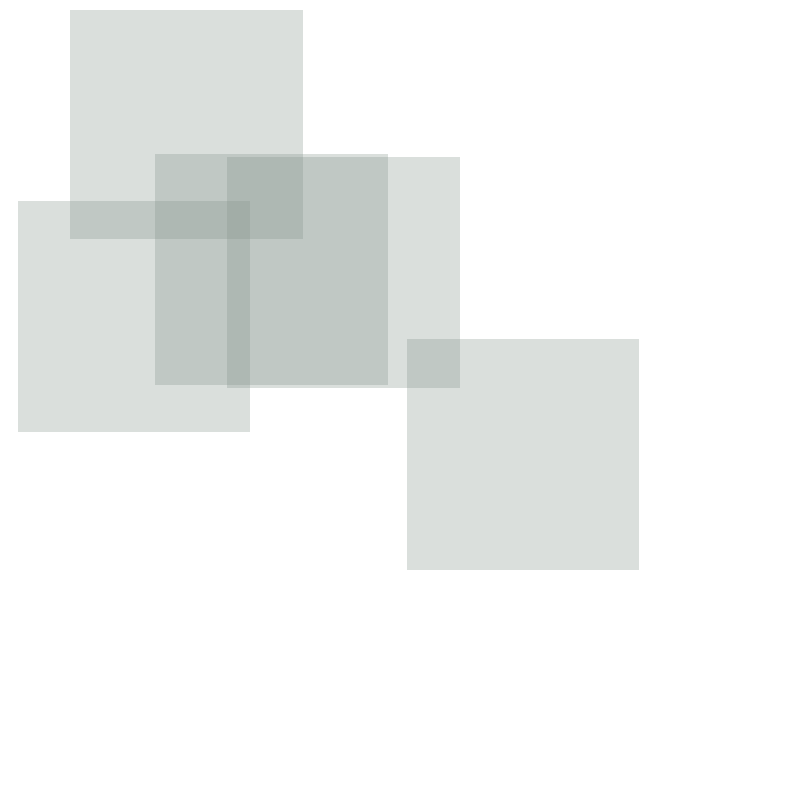

Write Python code to recreate this figure.
from matplotlib import pyplot as plt
from matplotlib.patches import Rectangle
import random


def main():
    rectangles = []
    for _ in range(5):
        x = random.uniform(0.0, 10.0)
        y = random.uniform(0.0, 10.0)

        w = 3
        h = 3
        rectangles.append([(x,y), (x+w,y), (x,y+h), (x+w,y+h)])

    color = [c/256 for c in (136, 150, 142)]  # rgb values between 0 and 1
    fig, ax = plt.subplots(figsize=(10, 10))
    ax.set(xlim=(0, 10), ylim=(0, 10))
    ax.axis('off')

    for rectangle in rectangles:
        xy = rectangle[0]
        width = rectangle[3][0] - rectangle[0][0]
        height = rectangle[3][1] - rectangle[0][1]
        rect = Rectangle(xy, width, height, linewidth=1, edgecolor='none', facecolor=color, alpha=0.3)
        ax.add_patch(rect)

    plt.savefig("test.png", bbox_inches='tight', dpi=300)
    plt.show()


if __name__ == "__main__":
    main()
